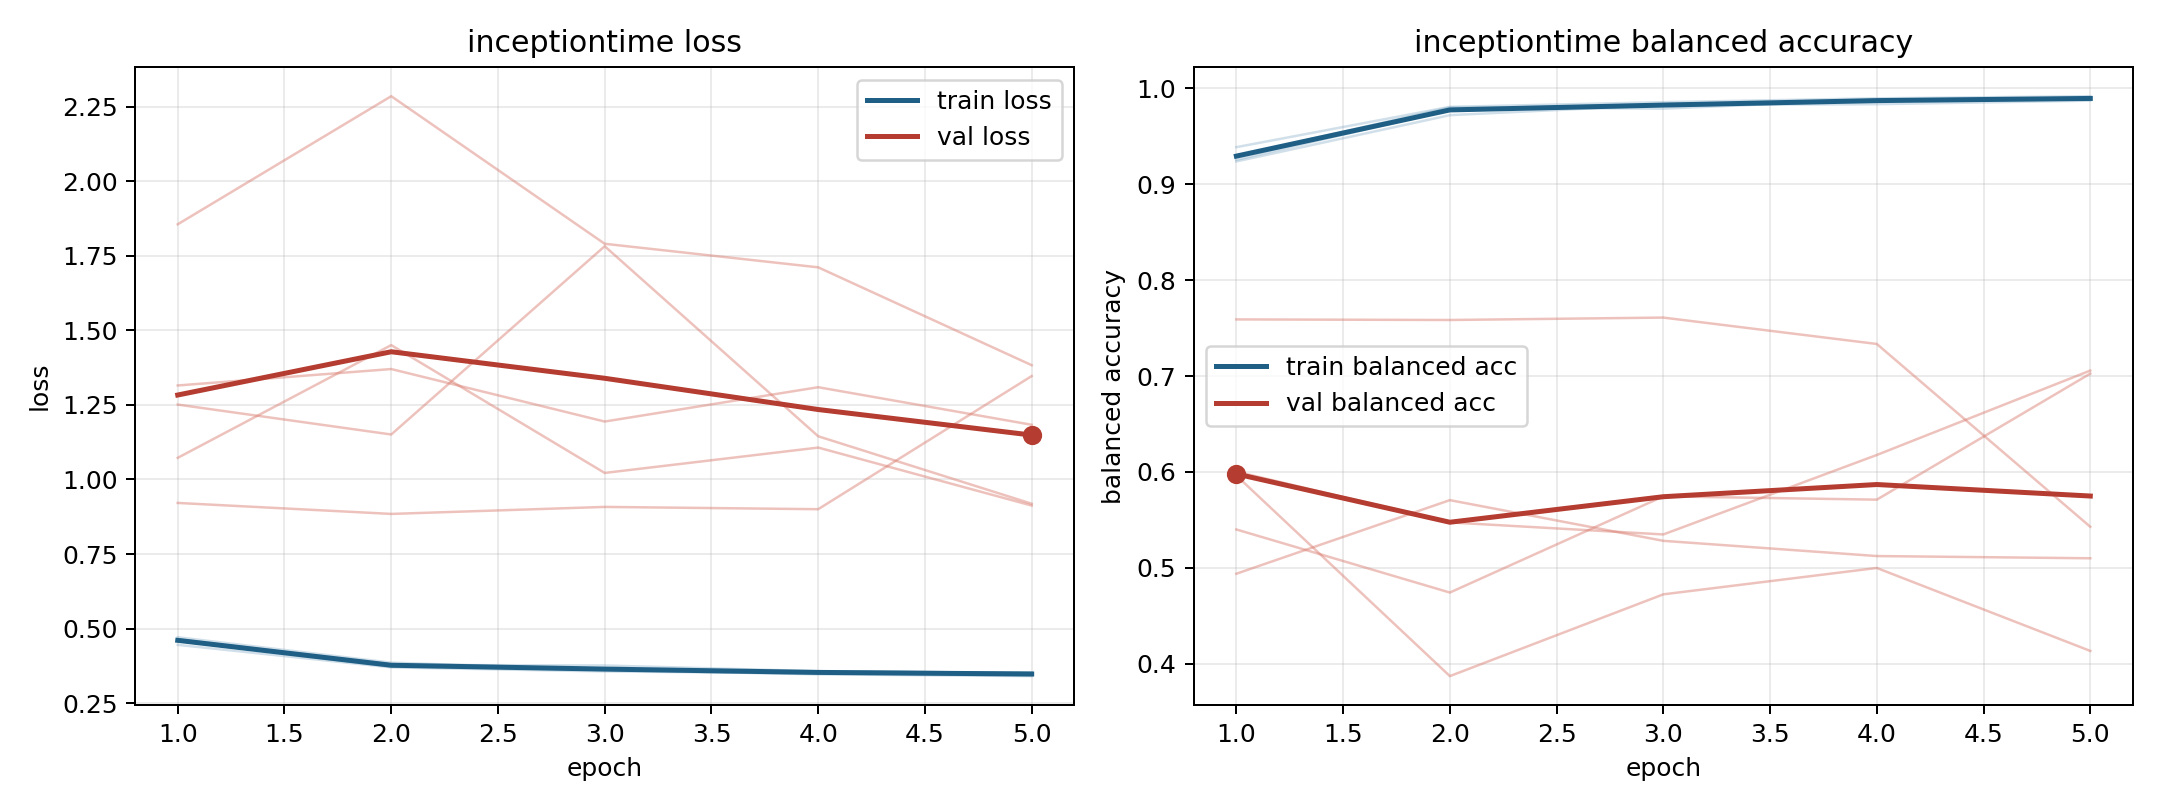

Values plotted in this chart, from the file beside it:
model, fold, epoch, train_loss, train_balanced_accuracy, val_loss, val_balanced_accuracy
inceptiontime, 1, 1, 0.4591, 0.9289, 1.251, 0.6004
inceptiontime, 1, 2, 0.373, 0.9766, 1.151, 0.5475
inceptiontime, 1, 3, 0.3616, 0.9818, 1.782, 0.5349
inceptiontime, 1, 4, 0.3467, 0.9875, 1.145, 0.6177
inceptiontime, 1, 5, 0.341, 0.9897, 0.9188, 0.7057
inceptiontime, 2, 1, 0.4639, 0.9293, 1.073, 0.5401
inceptiontime, 2, 2, 0.3787, 0.9799, 1.45, 0.4744
inceptiontime, 2, 3, 0.3766, 0.9786, 1.022, 0.5746
inceptiontime, 2, 4, 0.3574, 0.9879, 1.107, 0.5712
inceptiontime, 2, 5, 0.3515, 0.9897, 0.9127, 0.7025
inceptiontime, 3, 1, 0.4458, 0.9384, 1.855, 0.494
inceptiontime, 3, 2, 0.3702, 0.9804, 2.285, 0.5707
inceptiontime, 3, 3, 0.3567, 0.9853, 1.79, 0.5283
inceptiontime, 3, 4, 0.3502, 0.9893, 1.711, 0.5124
inceptiontime, 3, 5, 0.3436, 0.9915, 1.383, 0.5101
inceptiontime, 4, 1, 0.4642, 0.9252, 0.9214, 0.759
inceptiontime, 4, 2, 0.3791, 0.9775, 0.8846, 0.7584
inceptiontime, 4, 3, 0.3647, 0.9832, 0.9081, 0.7609
inceptiontime, 4, 4, 0.3559, 0.9867, 0.9004, 0.7334
inceptiontime, 4, 5, 0.3524, 0.988, 1.347, 0.5429
inceptiontime, 5, 1, 0.4713, 0.9236, 1.315, 0.5963
inceptiontime, 5, 2, 0.386, 0.9718, 1.37, 0.3873
inceptiontime, 5, 3, 0.363, 0.9824, 1.194, 0.4725
inceptiontime, 5, 4, 0.3565, 0.9832, 1.309, 0.5
inceptiontime, 5, 5, 0.3516, 0.9869, 1.183, 0.4136
